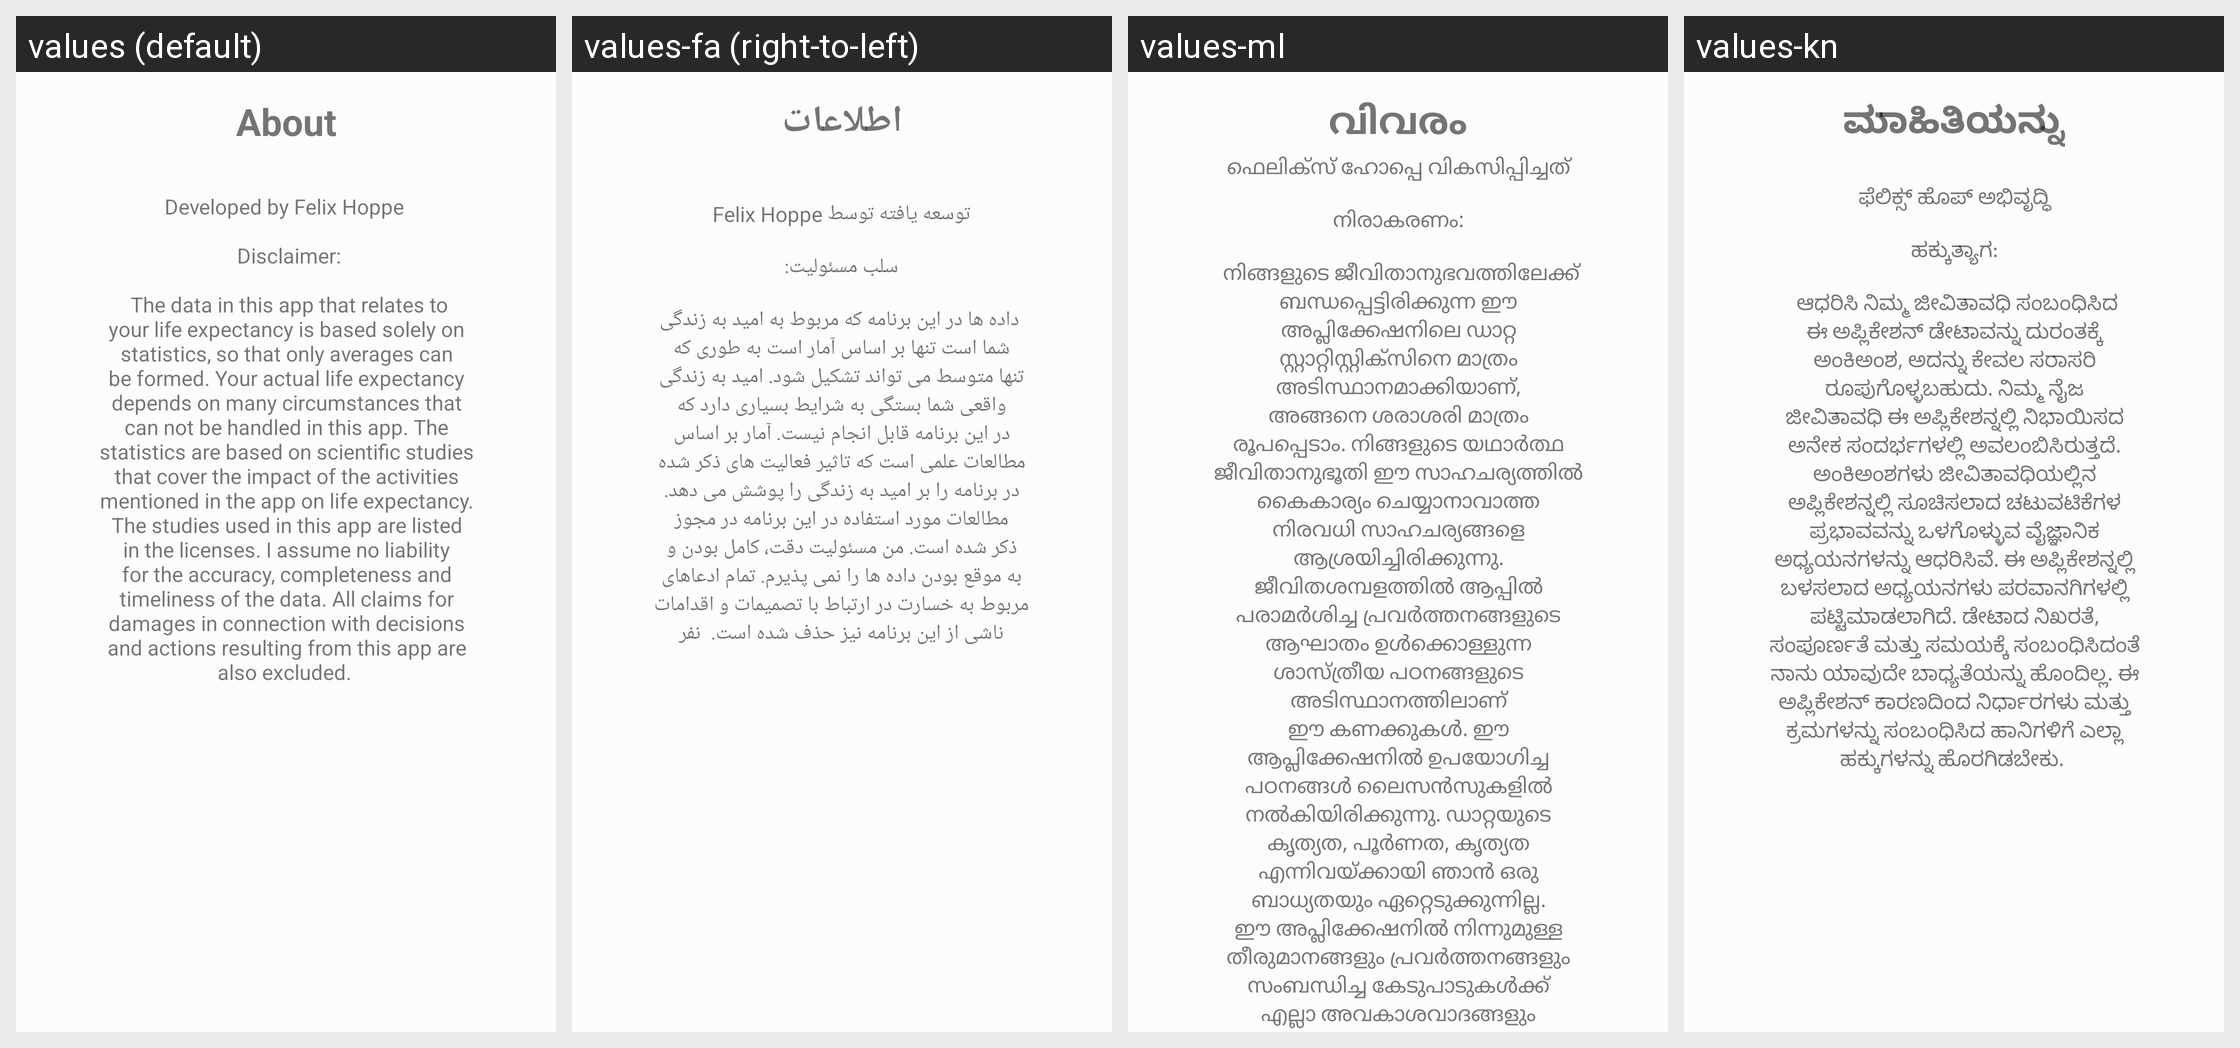

For this localized Android screen grid, give each drawn string resource with its value in every locale shown.
Android screen res/layout/dialog_about.xml rendered under 4 locales, left to right: values (default), values-fa (right-to-left), values-ml, values-kn. Device: Nexus 5 (rendered at 1080×1920; each locale shown at half size, 540×960, under a caption strip naming it); theme AppTheme.
Other locales in the repository, not shown: values-af, values-ar, values-az, values-be, values-bg, values-bn, values-bs, values-cs, values-cy, values-da, values-de, values-el, values-eo, values-es, values-es-rUS, values-eu, values-fi, values-fr, values-ga, values-gl, values-gn, values-ha, values-haw, values-hi, values-hr, values-hu, values-hy, values-id, values-it, values-iw, values-ja, values-jw, values-ka, values-kg, values-ko, values-ku, values-la, values-lt, values-lv, values-mg, values-mi, values-mk, values-ne, values-nl, values-no, values-pl, values-pt-rPT, values-ro, values-ru, values-sk, values-sl, values-so, values-sq, values-sr, values-sv, values-tl, values-to, values-tr, values-uk, values-vi, values-zh-rCN, values-zh-rTW.
Strings drawn on this screen, with the default value and each locale's value (text and hints the layout hard-codes, and strings that could not be matched under every locale, appear in the picture but are not listed):

about_text
  values: Developed by Felix Hoppe 
       
       Disclaimer:
       
       The data in this app that relates to your life expectancy is based solely on statistics, so that only averages can be formed. Your actual life expectancy depends on many circumstances that can not be handled in this app. The statistics are based on scientific studies that cover the impact of the activities mentioned in the app on life expectancy. The …[clipped]
  values-fa:  توسعه یافته توسط Felix Hoppe 
       
       سلب مسئولیت: 
       
       داده ها در این برنامه که مربوط به امید به زندگی شما است تنها بر اساس آمار است به طوری که تنها متوسط می تواند تشکیل شود. امید به زندگی واقعی شما بستگی به شرایط بسیاری دارد که در این برنامه قابل انجام نیست. آمار بر اساس مطالعات علمی است که تاثیر فعالیت های ذکر شده در برنامه را بر امید به زندگی را پوشش می دهد. مطالعات مورد استفاده در این برنامه در …[clipped]
  values-ml:  ഫെലിക്സ് ഹോപ്പെ വികസിപ്പിച്ചത് 
       
       നിരാകരണം: 
       
       നിങ്ങളുടെ ജീവിതാനുഭവത്തിലേക്ക് ബന്ധപ്പെട്ടിരിക്കുന്ന ഈ അപ്ലിക്കേഷനിലെ ഡാറ്റ സ്റ്റാറ്റിസ്റ്റിക്സിനെ മാത്രം അടിസ്ഥാനമാക്കിയാണ്, അങ്ങനെ ശരാശരി മാത്രം രൂപപ്പെടാം. നിങ്ങളുടെ യഥാർത്ഥ ജീവിതാനുഭൂതി ഈ സാഹചര്യത്തിൽ കൈകാര്യം ചെയ്യാനാവാത്ത നിരവധി സാഹചര്യങ്ങളെ ആശ്രയിച്ചിരിക്കുന്നു. ജീവിതശമ്പളത്തിൽ ആപ്പിൽ പരാമർശിച്ച പ്രവർത്തനങ്ങളുടെ ആഘാതം ഉൾക്കൊള്ളുന്ന …[clipped]
  values-kn:  ಫೆಲಿಕ್ಸ್ ಹೊಪ್ ಅಭಿವೃದ್ಧಿ 
       
       ಹಕ್ಕುತ್ಯಾಗ: 
       
       ಆಧರಿಸಿ ನಿಮ್ಮ ಜೀವಿತಾವಧಿ ಸಂಬಂಧಿಸಿದ ಈ ಅಪ್ಲಿಕೇಶನ್ ಡೇಟಾವನ್ನು ದುರಂತಕ್ಕೆ ಅಂಕಿಅಂಶ, ಅದನ್ನು ಕೇವಲ ಸರಾಸರಿ ರೂಪುಗೊಳ್ಳಬಹುದು. ನಿಮ್ಮ ನೈಜ ಜೀವಿತಾವಧಿ ಈ ಅಪ್ಲಿಕೇಶನ್ನಲ್ಲಿ ನಿಭಾಯಿಸದ ಅನೇಕ ಸಂದರ್ಭಗಳಲ್ಲಿ ಅವಲಂಬಿಸಿರುತ್ತದೆ. ಅಂಕಿಅಂಶಗಳು ಜೀವಿತಾವಧಿಯಲ್ಲಿನ ಅಪ್ಲಿಕೇಶನ್ನಲ್ಲಿ ಸೂಚಿಸಲಾದ ಚಟುವಟಿಕೆಗಳ ಪ್ರಭಾವವನ್ನು ಒಳಗೊಳ್ಳುವ ವೈಜ್ಞಾನಿಕ ಅಧ್ಯಯನಗಳನ್ನು ಆಧರಿಸಿವೆ. ಈ ಅಪ್ಲಿಕೇಶನ್ನಲ್ಲಿ ಬಳಸಲಾದ ಅಧ್ಯಯನಗಳು …[clipped]

about
  values: About
  values-fa: اطلاعات
  values-ml: വിവരം
  values-kn: ಮಾಹಿತಿಯನ್ನು
